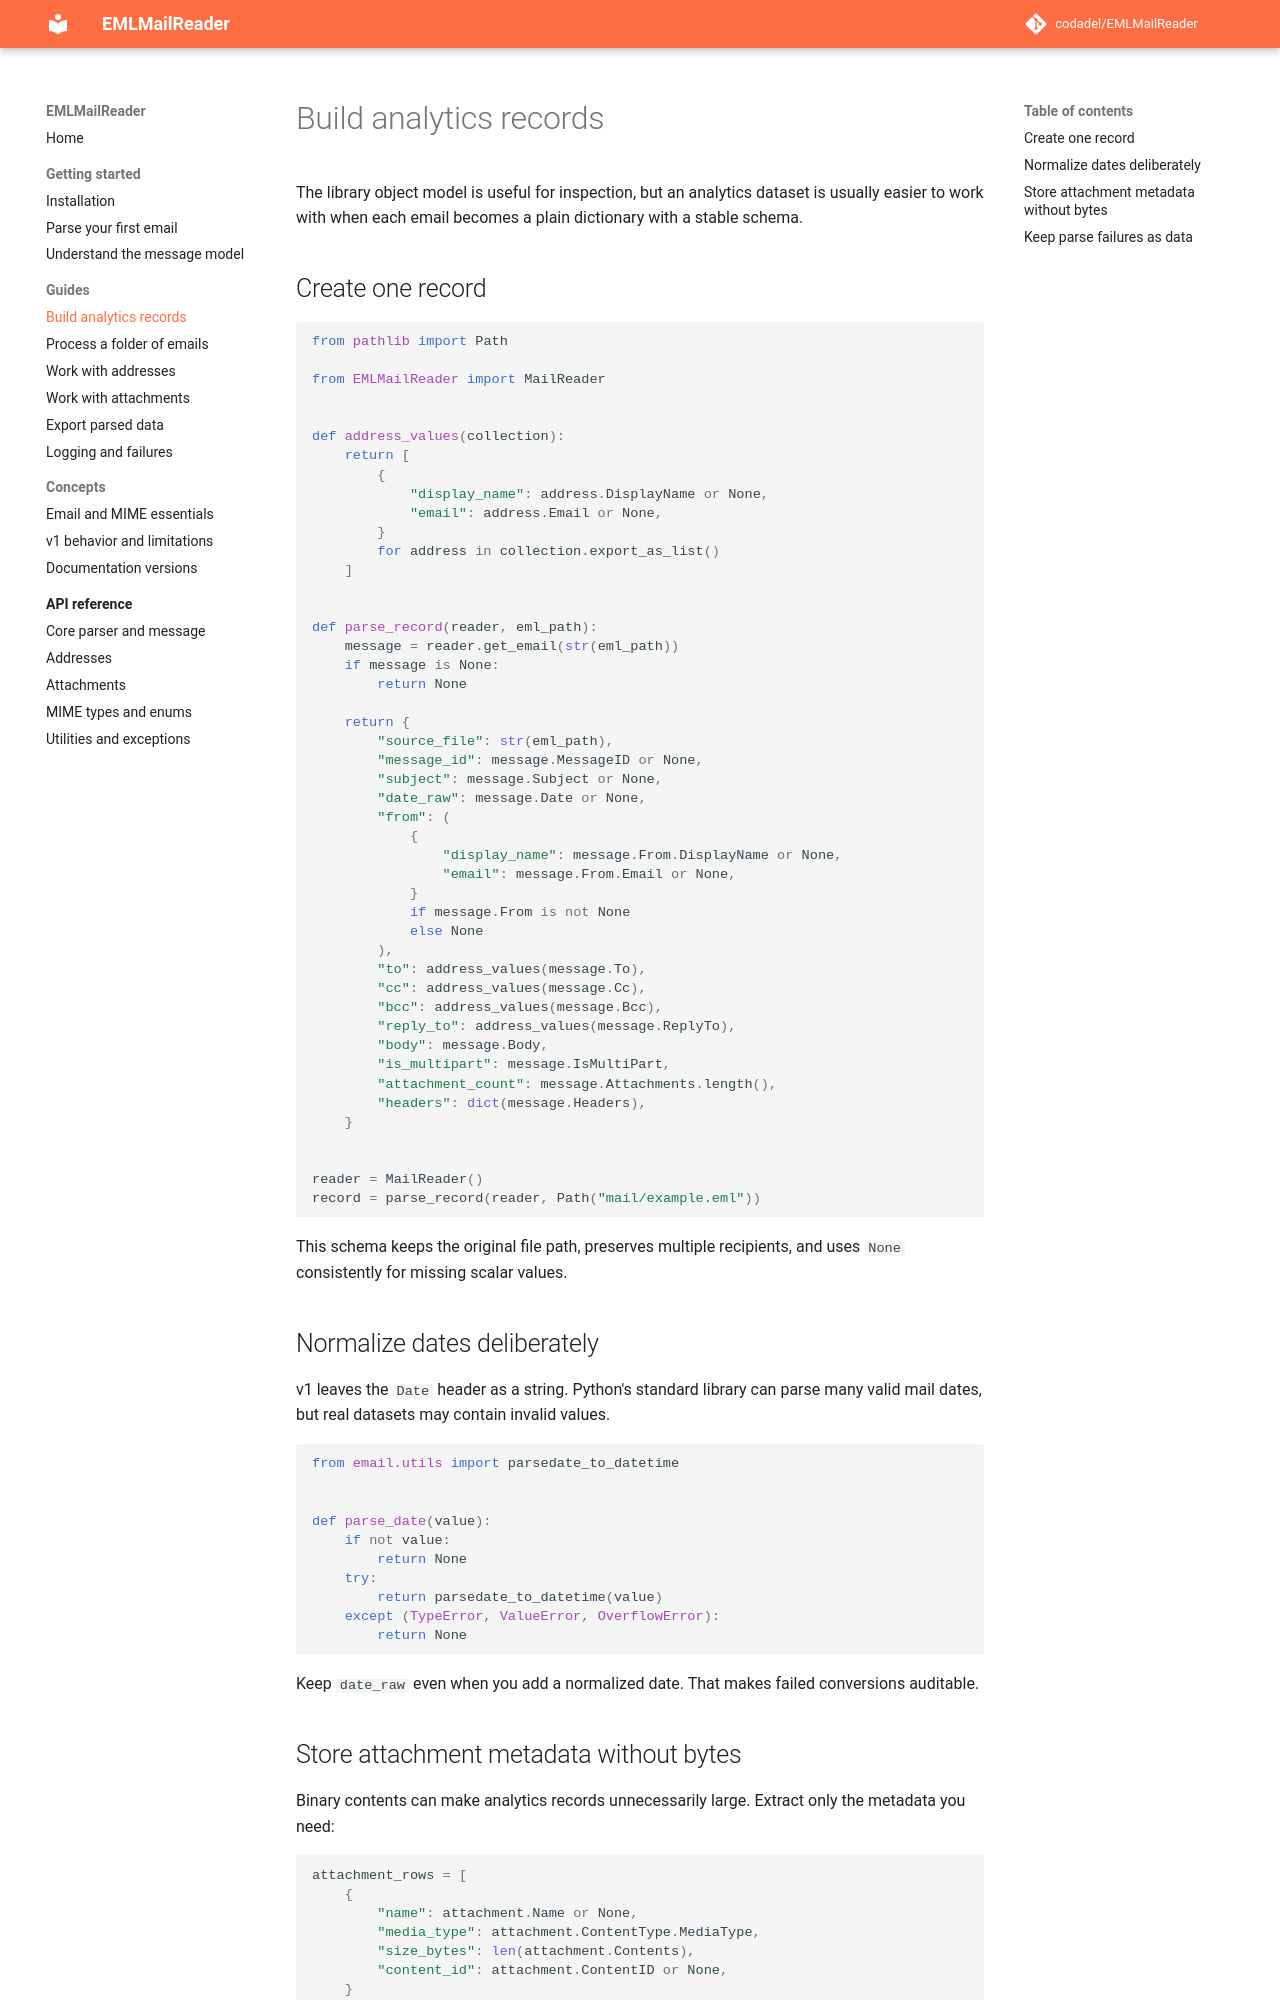

repository: codadel/EMLMailReader · page: v1/guides/analytics/index.html · generator: mkdocs

# Build analytics records

The library object model is useful for inspection, but an analytics dataset is
usually easier to work with when each email becomes a plain dictionary with a
stable schema.

## Create one record

```python
from pathlib import Path

from EMLMailReader import MailReader


def address_values(collection):
    return [
        {
            "display_name": address.DisplayName or None,
            "email": address.Email or None,
        }
        for address in collection.export_as_list()
    ]


def parse_record(reader, eml_path):
    message = reader.get_email(str(eml_path))
    if message is None:
        return None

    return {
        "source_file": str(eml_path),
        "message_id": message.MessageID or None,
        "subject": message.Subject or None,
        "date_raw": message.Date or None,
        "from": (
            {
                "display_name": message.From.DisplayName or None,
                "email": message.From.Email or None,
            }
            if message.From is not None
            else None
        ),
        "to": address_values(message.To),
        "cc": address_values(message.Cc),
        "bcc": address_values(message.Bcc),
        "reply_to": address_values(message.ReplyTo),
        "body": message.Body,
        "is_multipart": message.IsMultiPart,
        "attachment_count": message.Attachments.length(),
        "headers": dict(message.Headers),
    }


reader = MailReader()
record = parse_record(reader, Path("mail/example.eml"))
```

This schema keeps the original file path, preserves multiple recipients, and
uses `None` consistently for missing scalar values.

## Normalize dates deliberately

v1 leaves the `Date` header as a string. Python's standard library can parse
many valid mail dates, but real datasets may contain invalid values.

```python
from email.utils import parsedate_to_datetime


def parse_date(value):
    if not value:
        return None
    try:
        return parsedate_to_datetime(value)
    except (TypeError, ValueError, OverflowError):
        return None
```

Keep `date_raw` even when you add a normalized date. That makes failed
conversions auditable.
